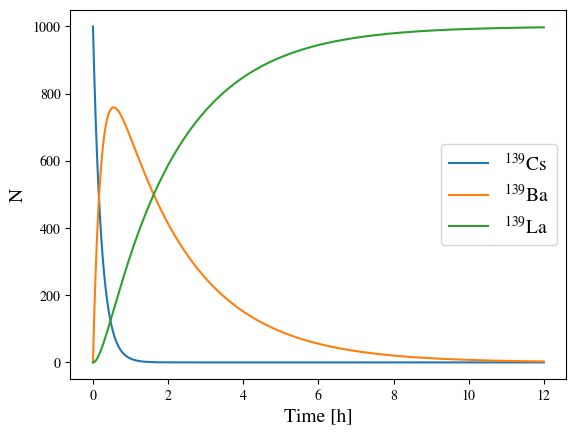

The script that saved this image:
from matplotlib import pyplot as plt 
import numpy as np
import matplotlib

matplotlib.rcParams['mathtext.fontset'] = 'stix'
matplotlib.rcParams['font.family'] = 'STIXGeneral'

T_halve_Cs = 9.27/60 # Half life time of 139Cs in hours
T_halve_Ba = 82.93/60 # Half life time of 139Ba int hours
lambda_Cs = np.log(2)/T_halve_Cs # Decay width of 139Cs
lambda_Ba = np.log(2)/T_halve_Ba # Decay width of 139Ba

print(np.log(2), T_halve_Cs, lambda_Cs, lambda_Ba, lambda_Cs-lambda_Ba)
N0 = 1000

# First decay
def N1(N0, t, lambda1):
    return N0*np.exp(-lambda1*t)

# Second decay
def N2(N0, t, lambda1, lambda2):
    return N0 * lambda1 * (np.exp(-lambda1*t) - np.exp(-lambda2*t)) / (lambda2 - lambda1)

# Third decay
def N3(N0, t, lambda1, lambda2):
    print((lambda1 - lambda2))
    return N0 * (lambda1*(1-np.exp(-lambda2*t)) - lambda2*(1-np.exp(-lambda1*t))) / (lambda1 - lambda2)

# Time values to evaluate the numbers of species
time_ticks = np.linspace(0, 12, 10000)

N_Cs = N1(N0, time_ticks, lambda_Cs)
N_Ba = N2(N0, time_ticks, lambda_Cs, lambda_Ba)
N_La = N3(N0, time_ticks, lambda_Cs, lambda_Ba)

# Plotting
plt.plot(time_ticks, N_Cs, label='$^{139}$Cs')
plt.plot(time_ticks, N_Ba, label='$^{139}$Ba')
plt.plot(time_ticks, N_La, label='$^{139}$La')

plt.xlabel('Time [h]', fontsize=14)
plt.ylabel('N', fontsize=14)
plt.legend(fontsize=14)

plt.show()